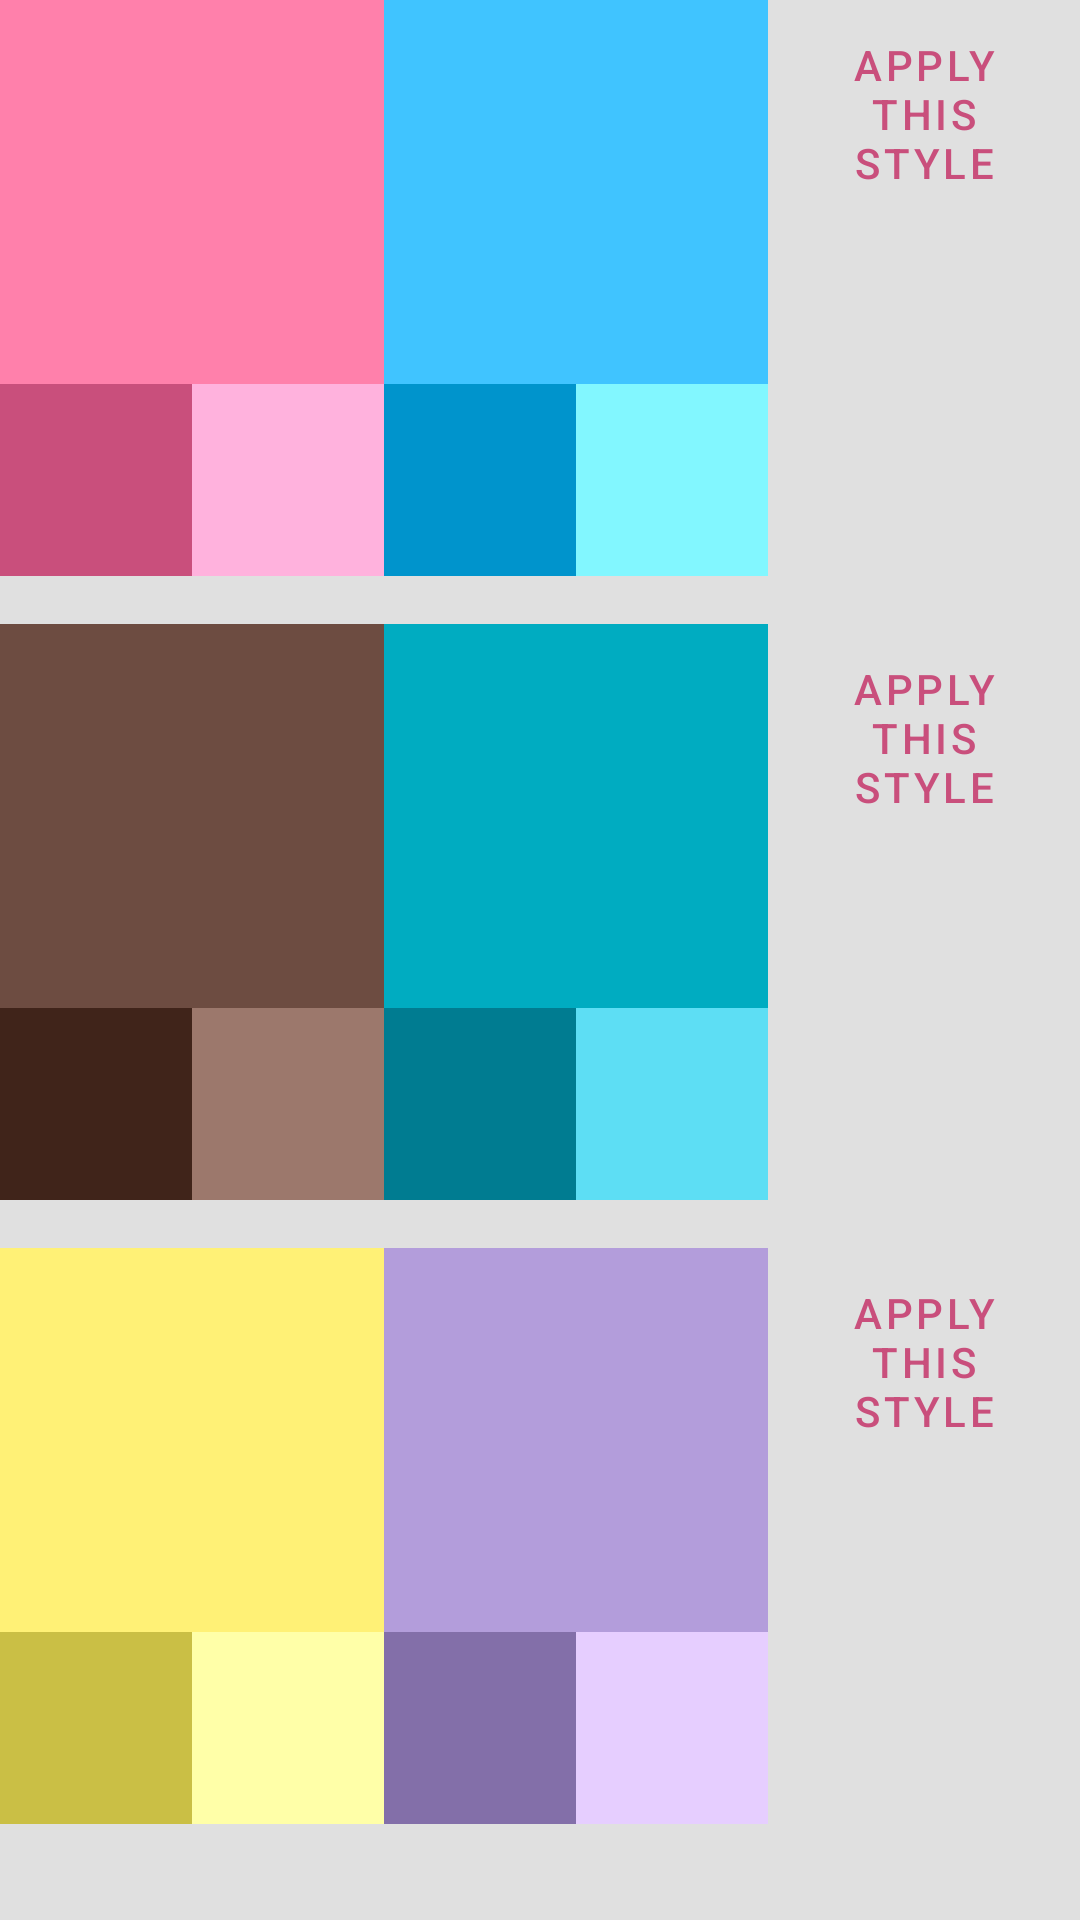

The Android layout XML behind this screen, and the referenced resources:
<!-- AndroidManifest.xml: application theme BluePink -->
<!-- res/layout/fragment_appearance.xml -->
<?xml version="1.0" encoding="utf-8"?>
<RelativeLayout
    xmlns:android="http://schemas.android.com/apk/res/android"
    android:layout_width="match_parent"
    android:layout_height="match_parent"
    android:layout_margin="@dimen/keyline_3"
    >

    <View
        android:background="@color/bp_primary"
        android:layout_width="128dp"
        android:layout_height="128dp"
        android:id="@+id/bp_primary"
        />
    <View
        android:background="@color/bp_primary_dark"
        android:layout_width="128dp"
        android:layout_height="64dp"
        android:layout_below="@id/bp_primary"
        android:layout_alignStart="@id/bp_primary"
        android:id="@+id/bp_primary_below"
        android:layout_marginBottom="@dimen/keyline_4"
        />
    <View
        android:background="@color/bp_primary_light"
        android:layout_width="64dp"
        android:layout_alignEnd="@id/bp_primary"
        android:layout_height="64dp"
        android:layout_below="@id/bp_primary"
        />
    <View
        android:background="@color/bp_secondary"
        android:layout_width="128dp"
        android:layout_height="128dp"
        android:id="@+id/bp_secondary"
        android:layout_toRightOf="@id/bp_primary"
        />
    <View
        android:background="@color/bp_secondary_dark"
        android:layout_width="64dp"
        android:layout_height="64dp"
        android:layout_below="@id/bp_secondary"
        android:layout_alignStart="@id/bp_secondary"
        />
    <View
        android:background="@color/bp_secondary_light"
        android:layout_width="64dp"
        android:layout_alignEnd="@id/bp_secondary"
        android:layout_height="64dp"
        android:layout_below="@id/bp_secondary"
        />
    <Button
        android:layout_width="wrap_content"
        android:layout_height="wrap_content"
        android:text="@string/apply_this_style"
        android:layout_toRightOf="@id/bp_secondary"
        android:layout_margin="@dimen/keyline_2"
        android:id="@+id/bp_button"
        android:backgroundTint="@color/bp_primary"
        />


    <View
        android:background="@color/bb_primary"
        android:layout_width="128dp"
        android:layout_height="128dp"
        android:id="@+id/bb_primary"
        android:layout_below="@id/bp_primary_below"
        />
    <View
        android:background="@color/bb_primary_dark"
        android:layout_width="64dp"
        android:layout_height="64dp"
        android:layout_below="@id/bb_primary"
        android:layout_alignStart="@id/bb_primary"
        android:id="@+id/bb_primary_below"
        android:layout_marginBottom="@dimen/keyline_4"
        />
    <View
        android:background="@color/bb_primary_light"
        android:layout_width="64dp"
        android:layout_alignEnd="@id/bb_primary"
        android:layout_height="64dp"
        android:layout_below="@id/bb_primary"
        />
    <View
        android:background="@color/bb_secondary"
        android:layout_width="128dp"
        android:layout_height="128dp"
        android:id="@+id/bb_secondary"
        android:layout_toRightOf="@id/bb_primary"
        android:layout_below="@id/bp_primary_below"
        />
    <View
        android:background="@color/bb_secondary_dark"
        android:layout_width="64dp"
        android:layout_height="64dp"
        android:layout_below="@id/bb_secondary"
        android:layout_alignStart="@id/bb_secondary"
        />
    <View
        android:background="@color/bb_secondary_light"
        android:layout_width="64dp"
        android:layout_alignEnd="@id/bb_secondary"
        android:layout_height="64dp"
        android:layout_below="@id/bb_secondary"
        />
    <Button
        android:layout_below="@id/bp_primary_below"
        android:layout_width="wrap_content"
        android:layout_height="wrap_content"
        android:text="@string/apply_this_style"
        android:layout_toRightOf="@id/bb_secondary"
        android:layout_margin="@dimen/keyline_2"
        android:backgroundTint="@color/bb_primary"
        android:id="@+id/bb_button"
        />


    <View
        android:background="@color/py_primary"
        android:layout_width="128dp"
        android:layout_height="128dp"
        android:id="@+id/py_primary"
        android:layout_below="@id/bb_primary_below"
        />
    <View
        android:background="@color/py_primary_dark"
        android:layout_width="64dp"
        android:layout_height="64dp"
        android:layout_below="@id/py_primary"
        android:layout_alignStart="@id/py_primary"
        android:id="@+id/py_primary_below"
        android:layout_marginBottom="@dimen/keyline_4"
        />
    <View
        android:background="@color/py_primary_light"
        android:layout_width="64dp"
        android:layout_alignEnd="@id/py_primary"
        android:layout_height="64dp"
        android:layout_below="@id/py_primary"
        />
    <View
        android:background="@color/py_secondary"
        android:layout_width="128dp"
        android:layout_height="128dp"
        android:id="@+id/py_secondary"
        android:layout_toRightOf="@id/py_primary"
        android:layout_below="@id/bb_primary_below"
        />
    <View
        android:background="@color/py_secondary_dark"
        android:layout_width="64dp"
        android:layout_height="64dp"
        android:layout_below="@id/py_secondary"
        android:layout_alignStart="@id/py_secondary"
        />
    <View
        android:background="@color/py_secondary_light"
        android:layout_width="64dp"
        android:layout_alignEnd="@id/py_secondary"
        android:layout_height="64dp"
        android:layout_below="@id/py_secondary"
        />
    <Button
        android:layout_below="@id/bb_primary_below"
        android:layout_width="wrap_content"
        android:layout_height="wrap_content"
        android:text="@string/apply_this_style"
        android:layout_toRightOf="@id/py_secondary"
        android:layout_margin="@dimen/keyline_2"
        android:backgroundTint="@color/py_primary"
        android:id="@+id/py_button"
        />
</RelativeLayout>
<!-- resources referenced by this layout -->
<resources>
  <color name="bb_primary">#6d4c41</color>
  <color name="bb_primary_dark">#40241a</color>
  <color name="bb_primary_light">#9c786c</color>
  <color name="bb_secondary">#00acc1</color>
  <color name="bb_secondary_dark">#007c91</color>
  <color name="bb_secondary_light">#5ddef4</color>
  <color name="bp_primary">#ff80ab</color>
  <color name="bp_primary_dark">#c94f7c</color>
  <color name="bp_primary_light">#ffb2dd</color>
  <color name="bp_secondary">#40c4ff</color>
  <color name="bp_secondary_dark">#0094cc</color>
  <color name="bp_secondary_light">#82f7ff</color>
  <color name="py_primary">#fff176</color>
  <color name="py_primary_dark">#cabf45</color>
  <color name="py_primary_light">#ffffa8</color>
  <color name="py_secondary">#b39ddb</color>
  <color name="py_secondary_dark">#836fa9</color>
  <color name="py_secondary_light">#e6ceff</color>
  <dimen name="keyline_2">8dp</dimen>
  <dimen name="keyline_3">12dp</dimen>
  <dimen name="keyline_4">16dp</dimen>
  <string name="apply_this_style">Apply this style</string>
  <style name="MyButtonStyle" parent="Widget.MaterialComponents.Button.OutlinedButton">
          <item name="android:textColor">?colorPrimaryDark</item>
          <item name="backgroundTint">?colorSecondaryVariant</item>
          <item name="rippleColor">?colorSecondary</item>
      </style>
  <color name="color_on_primary">#000000</color>
  <color name="color_background">#e0e0e0</color>
  <color name="color_surface">#ffffff</color>
  <color name="color_error">#b00020</color>
  <color name="color_on_secondary">#000000</color>
  <color name="color_on_background">#000000</color>
  <color name="color_on_surface">#000000</color>
  <color name="color_on_error">#ffffff</color>
  <style name="TextAppearance.MyTheme.Headline1" parent="TextAppearance.MaterialComponents.Headline1">
          
      </style>
  <style name="TextAppearance.MyTheme.Headline2" parent="TextAppearance.MaterialComponents.Headline2">
          
      </style>
  <style name="TextAppearance.MyTheme.Headline3" parent="TextAppearance.MaterialComponents.Headline3">
          
      </style>
  <style name="TextAppearance.MyTheme.Headline4" parent="TextAppearance.MaterialComponents.Headline4">
          
      </style>
  <style name="TextAppearance.MyTheme.Headline5" parent="TextAppearance.MaterialComponents.Headline5">
          
      </style>
  <style name="TextAppearance.MyTheme.Headline6" parent="TextAppearance.MaterialComponents.Headline6">
          
      </style>
  <style name="TextAppearance.MyTheme.Subtitle1" parent="TextAppearance.MaterialComponents.Subtitle1">
          
      </style>
  <style name="TextAppearance.MyTheme.Subtitle2" parent="TextAppearance.MaterialComponents.Subtitle2">
          
      </style>
  <style name="TextAppearance.MyTheme.Body1" parent="TextAppearance.MaterialComponents.Body1">
          
      </style>
  <style name="TextAppearance.MyTheme.Body2" parent="TextAppearance.MaterialComponents.Body2">
          
      </style>
  <style name="TextAppearance.MyTheme.Button" parent="TextAppearance.MaterialComponents.Button">
          
      </style>
  <style name="TextAppearance.MyTheme.Caption" parent="TextAppearance.MaterialComponents.Caption">
          
      </style>
  <style name="TextAppearance.MyTheme.Overline" parent="TextAppearance.MaterialComponents.Overline">
          
      </style>
  <style name="Widget.MyTheme.NavigationView" parent="Widget.MaterialComponents.NavigationView">
              <item name="itemTextAppearance">?textAppearanceBody2</item>
          </style>
  <style name="Widget.MyTheme.BottomSheet.Modal" parent="Widget.MaterialComponents.BottomSheet.Modal">
              <item name="shapeAppearanceOverlay">?shapeAppearanceLargeComponent</item>
          </style>
</resources>
